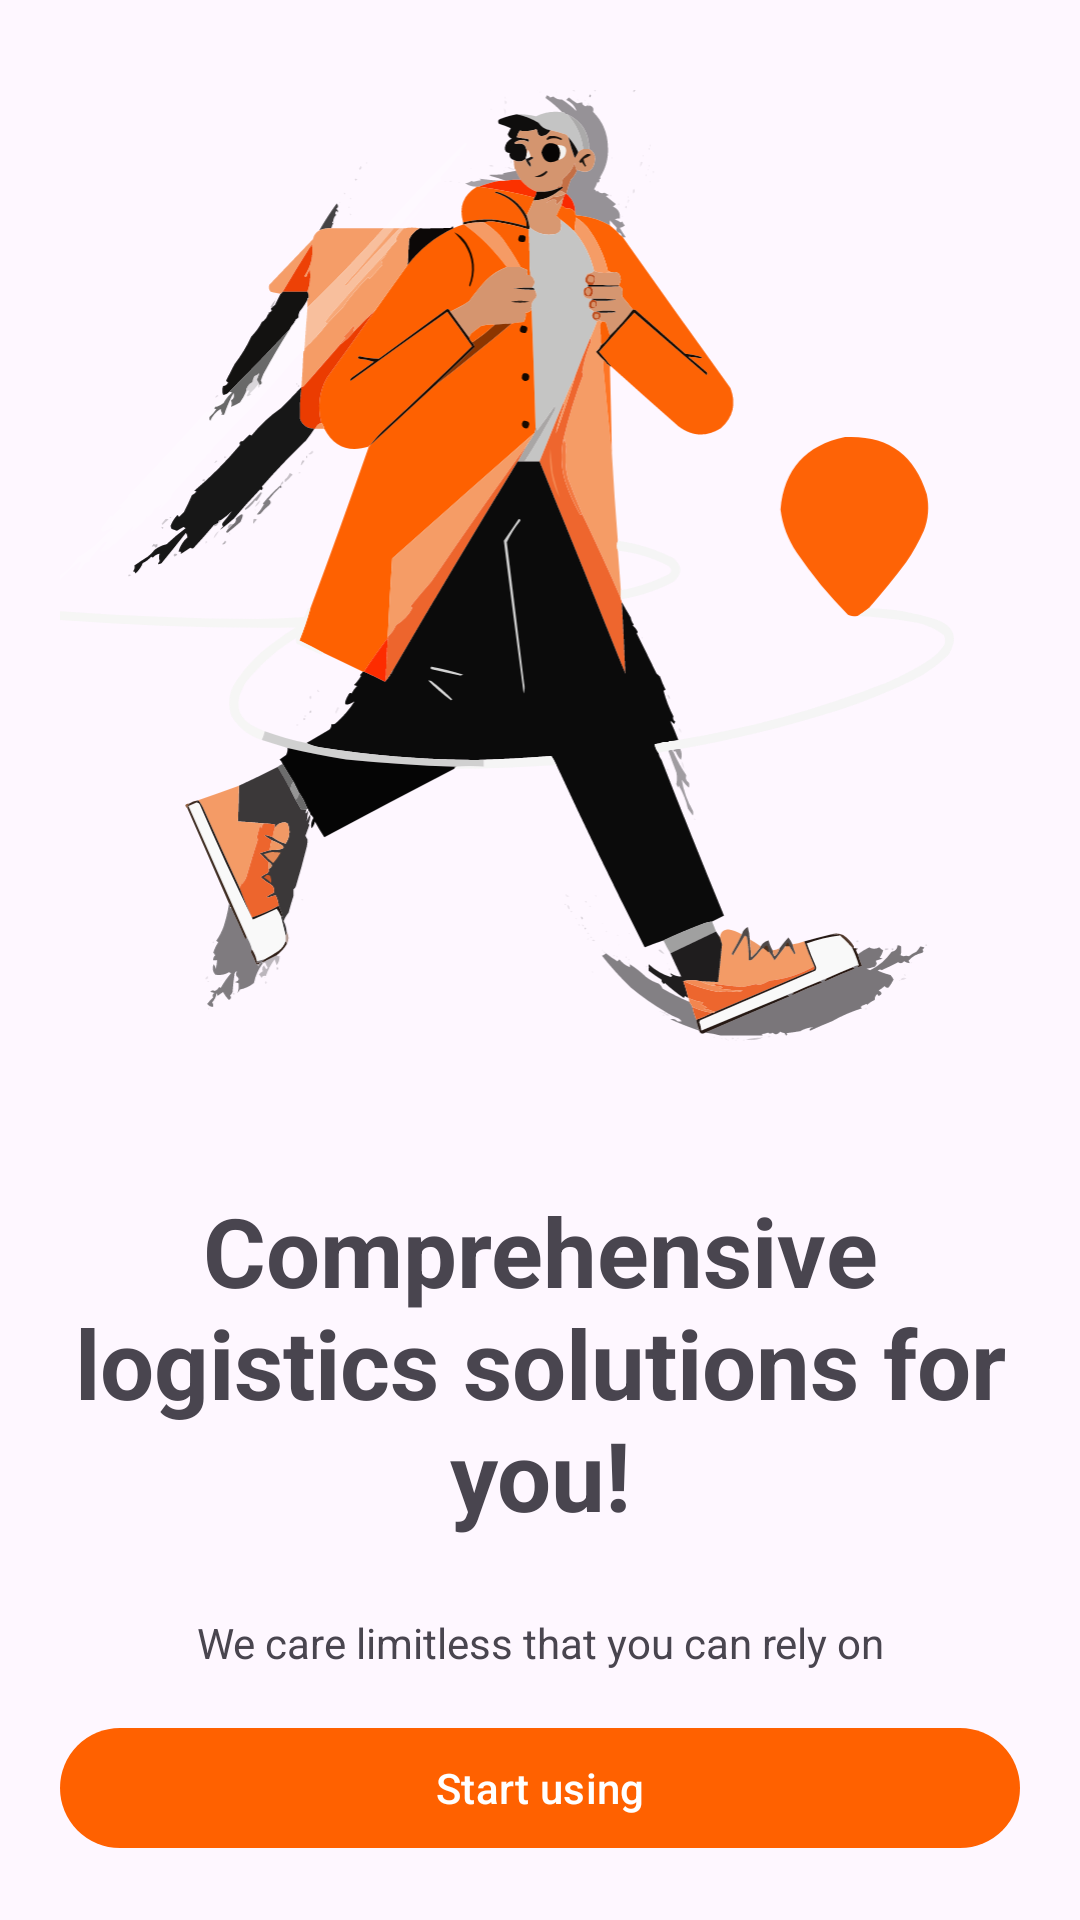

This screen was rendered from an Android layout file. Write that file and the resources it references.
<!-- AndroidManifest.xml: activity theme Style.LightStatusBar -->
<!-- res/layout/activity_start_using.xml -->
<?xml version="1.0" encoding="utf-8"?>
<androidx.constraintlayout.widget.ConstraintLayout xmlns:android="http://schemas.android.com/apk/res/android"
    xmlns:app="http://schemas.android.com/apk/res-auto"
    xmlns:tools="http://schemas.android.com/tools"
    android:layout_width="match_parent"
    android:layout_height="match_parent"
    tools:context=".ui.activity.StartUsingActivity">

    <ImageView
        android:id="@+id/iv_picture_careeh"
        android:layout_width="match_parent"
        android:layout_height="@dimen/picture_careeh_height_320dp"
        android:layout_marginStart="@dimen/_5dp"
        android:layout_marginTop="@dimen/_30dp"
        android:layout_marginEnd="@dimen/_5dp"
        android:layout_marginBottom="@dimen/_5dp"
        android:contentDescription="@string/picture_careeh"
        android:scaleType="centerInside"
        android:src="@drawable/picture_careeh"
        app:layout_constraintEnd_toEndOf="parent"
        app:layout_constraintStart_toStartOf="parent"
        app:layout_constraintTop_toTopOf="parent" />

    <TextView
        android:layout_width="match_parent"
        android:layout_height="wrap_content"
        android:layout_margin="@dimen/_5dp"
        android:padding="@dimen/_10dp"
        android:text="@string/logistics_solutions_text"
        android:textAlignment="center"
        android:textSize="@dimen/_32sp"
        android:textStyle="bold"
        app:layout_constraintBottom_toTopOf="@id/tv_reliable_care"
        app:layout_constraintEnd_toEndOf="parent"
        app:layout_constraintStart_toStartOf="parent" />

    <TextView
        android:id="@+id/tv_reliable_care"
        android:layout_width="match_parent"
        android:layout_height="wrap_content"
        android:layout_margin="@dimen/_5dp"
        android:padding="@dimen/_10dp"
        android:text="@string/reliable_care_text"
        android:textAlignment="center"
        app:layout_constraintBottom_toTopOf="@id/btn_start_using"
        app:layout_constraintEnd_toEndOf="parent"
        app:layout_constraintStart_toStartOf="parent" />

    <Button
        android:id="@+id/btn_start_using"
        android:layout_width="match_parent"
        android:layout_height="wrap_content"
        android:layout_margin="@dimen/_20dp"
        android:drawableEnd="@drawable/baseline_arrow_forward_24"
        android:text="@string/start_using"
        app:layout_constraintBottom_toBottomOf="parent"
        app:layout_constraintEnd_toEndOf="parent"
        app:layout_constraintStart_toStartOf="parent" />

</androidx.constraintlayout.widget.ConstraintLayout>
<!-- resources referenced by this layout -->
<resources>
  <dimen name="_10dp">10dp</dimen>
  <dimen name="_20dp">20dp</dimen>
  <dimen name="_30dp">30dp</dimen>
  <dimen name="_32sp">32sp</dimen>
  <dimen name="_5dp">5dp</dimen>
  <dimen name="picture_careeh_height_320dp">320dp</dimen>
  <!-- drawable picture_careeh: vector/xml drawable (drawable, 147930 chars, omitted) -->
  <string name="logistics_solutions_text">Comprehensive logistics solutions for you!</string>
  <string name="picture_careeh">Picture Careeh</string>
  <string name="reliable_care_text">We care limitless that you can rely on</string>
  <string name="start_using">Start using</string>
  <style name="Style.LightStatusBar" parent="Theme.Material3.Light.NoActionBar">
          <item name="colorPrimary">@color/colorPrimary</item>
          <item name="colorAccent">@color/colorAccent</item>
          <item name="colorPrimaryDark">@color/colorPrimary</item>
          <item name="android:windowLightStatusBar" tools:targetApi="23">true</item>
      </style>
  <color name="colorPrimary">#FFFF6100</color>
  <color name="colorAccent">#FFFF6100</color>
</resources>
